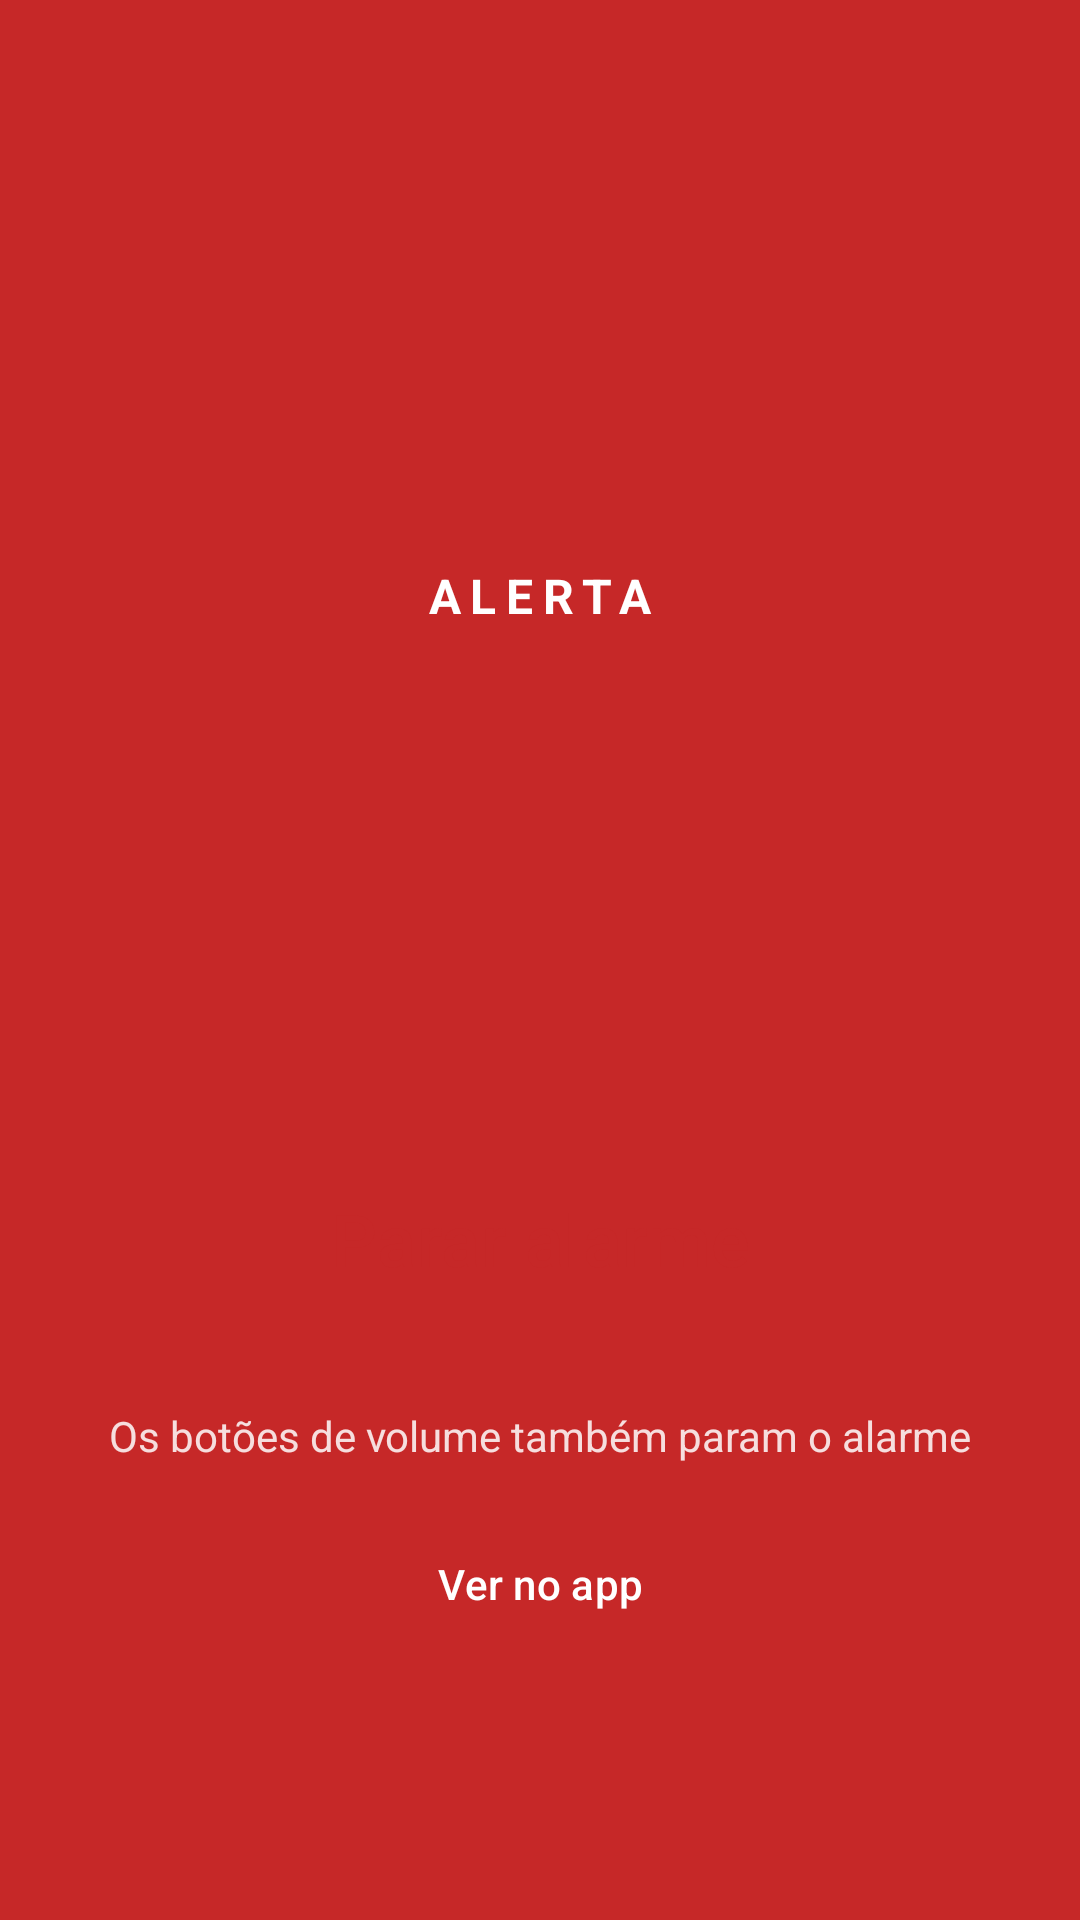

Android layout source for this screen:
<!-- AndroidManifest.xml: application theme Theme.GreenNotify -->
<!-- res/layout/activity_alarm.xml -->
<?xml version="1.0" encoding="utf-8"?>
<LinearLayout xmlns:android="http://schemas.android.com/apk/res/android"
    xmlns:app="http://schemas.android.com/apk/res-auto"
    android:layout_width="match_parent"
    android:layout_height="match_parent"
    android:background="@color/alarm_red"
    android:gravity="center"
    android:orientation="vertical"
    android:padding="32dp">

    <ImageView
        android:layout_width="88dp"
        android:layout_height="88dp"
        android:contentDescription="@null"
        android:src="@drawable/ic_bell"
        app:tint="@color/white" />

    <TextView
        android:layout_width="wrap_content"
        android:layout_height="wrap_content"
        android:layout_marginTop="16dp"
        android:letterSpacing="0.2"
        android:text="@string/alarm_label"
        android:textColor="@color/white"
        android:textSize="16sp"
        android:textStyle="bold" />

    <TextView
        android:id="@+id/alarmTitle"
        android:layout_width="match_parent"
        android:layout_height="wrap_content"
        android:layout_marginTop="12dp"
        android:gravity="center"
        android:textColor="@color/white"
        android:textSize="30sp"
        android:textStyle="bold" />

    <TextView
        android:id="@+id/alarmMessage"
        android:layout_width="match_parent"
        android:layout_height="wrap_content"
        android:layout_marginTop="12dp"
        android:alpha="0.92"
        android:gravity="center"
        android:textColor="@color/white"
        android:textSize="18sp" />

    <TextView
        android:id="@+id/alarmOrigin"
        android:layout_width="match_parent"
        android:layout_height="wrap_content"
        android:layout_marginTop="8dp"
        android:alpha="0.8"
        android:gravity="center"
        android:textColor="@color/white"
        android:textSize="14sp" />

    <Button
        android:id="@+id/alarmStop"
        style="@style/Widget.Material3.Button"
        android:layout_width="match_parent"
        android:layout_height="96dp"
        android:layout_marginTop="40dp"
        android:backgroundTint="@color/white"
        android:text="@string/alarm_stop"
        android:textColor="@color/alarm_red"
        android:textSize="24sp"
        app:icon="@drawable/ic_stop"
        app:iconSize="32dp"
        app:iconTint="@color/alarm_red" />

    <TextView
        android:layout_width="match_parent"
        android:layout_height="wrap_content"
        android:layout_marginTop="8dp"
        android:alpha="0.85"
        android:gravity="center"
        android:text="@string/alarm_stop_hint"
        android:textColor="@color/white"
        android:textSize="14sp" />

    <Button
        android:id="@+id/alarmDetails"
        style="@style/Widget.Material3.Button.OutlinedButton"
        android:layout_width="match_parent"
        android:layout_height="56dp"
        android:layout_marginTop="12dp"
        android:text="@string/alarm_details"
        android:textColor="@color/white"
        app:strokeColor="@color/white" />
</LinearLayout>
<!-- resources referenced by this layout -->
<resources>
  <color name="alarm_red">#C62828</color>
  <color name="white">#FFFFFFFF</color>
  <string name="alarm_details">Ver no app</string>
  <string name="alarm_label">ALERTA</string>
  <string name="alarm_stop">Parar alarme</string>
  <string name="alarm_stop_hint">Os botões de volume também param o alarme</string>
  <style name="Theme.GreenNotify" parent="Base.Theme.GreenNotify">
          <item name="android:windowLightStatusBar">true</item>
          <item name="android:windowLightNavigationBar" tools:targetApi="27">true</item>
      </style>
  <style name="Base.Theme.GreenNotify" parent="Theme.Material3.DayNight.NoActionBar">
          <item name="colorPrimary">@color/m3_primary</item>
          <item name="colorOnPrimary">@color/m3_on_primary</item>
          <item name="colorPrimaryContainer">@color/m3_primary_container</item>
          <item name="colorOnPrimaryContainer">@color/m3_on_primary_container</item>
          <item name="colorSecondary">@color/m3_secondary</item>
          <item name="colorOnSecondary">@color/m3_on_secondary</item>
          <item name="colorSecondaryContainer">@color/m3_secondary_container</item>
          <item name="colorOnSecondaryContainer">@color/m3_on_secondary_container</item>
          <item name="colorError">@color/m3_error</item>
          <item name="android:colorBackground">@color/m3_surface</item>
          <item name="colorSurface">@color/m3_surface</item>
          <item name="colorOnSurface">@color/m3_on_surface</item>
          <item name="colorSurfaceVariant">@color/m3_surface_variant</item>
          <item name="colorOnSurfaceVariant">@color/m3_on_surface_variant</item>
          <item name="colorOutline">@color/m3_outline</item>
          <item name="colorOutlineVariant">@color/m3_outline_variant</item>
          <item name="colorSurfaceContainerLowest">@color/m3_surface_container_lowest</item>
          <item name="colorSurfaceContainerLow">@color/m3_surface_container_low</item>
          <item name="colorSurfaceContainer">@color/m3_surface_container</item>
          <item name="colorSurfaceContainerHigh">@color/m3_surface_container_high</item>
          <item name="colorSurfaceContainerHighest">@color/m3_surface_container_highest</item>
          <item name="android:statusBarColor">@android:color/transparent</item>
          <item name="android:navigationBarColor">@android:color/transparent</item>
      </style>
  <color name="m3_primary">#FF1B7F32</color>
  <color name="m3_on_primary">#FFFFFFFF</color>
  <color name="m3_primary_container">#FFB6F2AA</color>
  <color name="m3_on_primary_container">#FF002107</color>
  <color name="m3_secondary">#FF52634F</color>
  <color name="m3_on_secondary">#FFFFFFFF</color>
  <color name="m3_secondary_container">#FFD5E8CF</color>
  <color name="m3_on_secondary_container">#FF101F10</color>
  <color name="m3_error">#FFBA1A1A</color>
  <color name="m3_surface">#FFF7FBF2</color>
  <color name="m3_on_surface">#FF181D17</color>
  <color name="m3_surface_variant">#FFDEE5D8</color>
  <color name="m3_on_surface_variant">#FF424940</color>
  <color name="m3_outline">#FF72796F</color>
  <color name="m3_outline_variant">#FFC2C9BD</color>
  <color name="m3_surface_container_lowest">#FFFFFFFF</color>
  <color name="m3_surface_container_low">#FFF1F5EC</color>
  <color name="m3_surface_container">#FFEBEFE6</color>
  <color name="m3_surface_container_high">#FFE6E9E0</color>
  <color name="m3_surface_container_highest">#FFE0E4DB</color>
</resources>
